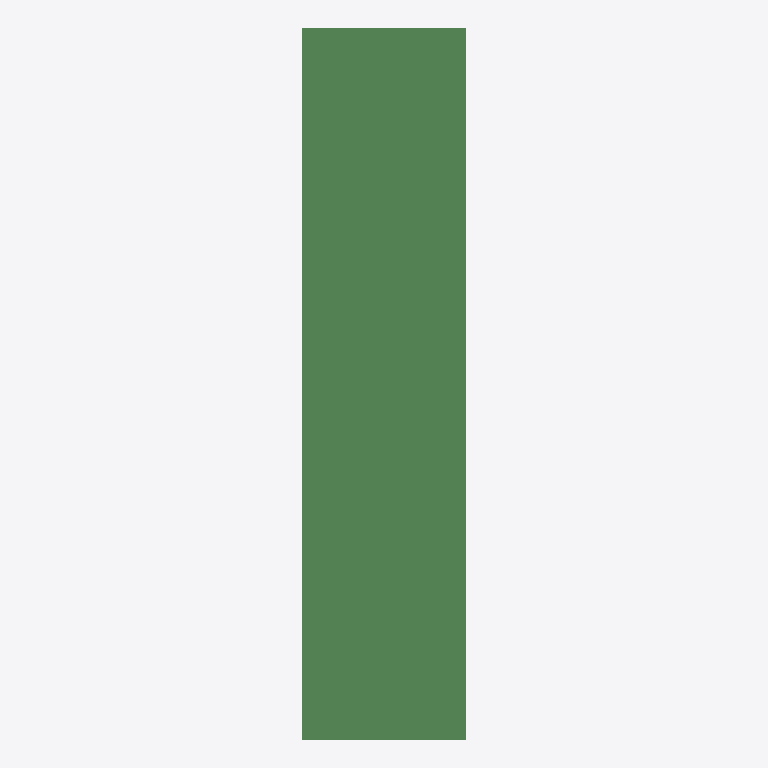
Plan cut of the same IFC building model at storey 'floor#1' (level 0.00 m, cut at 1.40 m), seen from above with north up, elements coloured by IFC class: 6 beams (green). Cut surfaces are drawn darker.
Extent 4.5 m × 6.8 m × 18.9 m (x, y, z). Storeys (1): floor#1 at 0.00 m. Elements (48): 42 IfcColumn, 6 IfcBeam.

HEADER;
FILE_DESCRIPTION(('model build from MIDAS'),'2;1');
FILE_NAME('','2026-06-12T14:07:42',(),(),'','','');
FILE_SCHEMA(('IFC2X3'));
ENDSEC;
DATA;
#7=IFCPROJECT('1QJJkF1VrF795tIDSK3zAw',#1,'M_40_2L_NF_S_Sub',$,$,'M_40_2L_NF_S_Sub',$,(),#8);
#10=IFCSITE('2EKqO2wMb8lhukoMotv7q2',#1,'The site',$,$,#11,#16,$,.ELEMENT.,$,$,$,$,$);
#24=IFCBUILDING('36IG0TPsj1MgL1oCYD_vE3',#1,'The building',$,$,#25,#30,$,.ELEMENT.,$,$,$);
#38=IFCBUILDINGSTOREY('1SAqx3T_f4avNgiDxzBSiQ',#1,'floor#1',$,$,#39,#44,$,.ELEMENT.,-18.9);
#1489=IFCBEAM('2_XeP7XHD0ewSRCWBCGvDI',#1,'Beam#54',$,$,#1490,#1495,$);
#1531=IFCBEAM('0H$gW2eN5C19Y6UBHE7qmY',#1,'Beam#57',$,$,#1532,#1537,$);
#1447=IFCBEAM('3QunP0wb987gmem3L11$HT',#1,'Beam#52',$,$,#1448,#1453,$);
#1468=IFCBEAM('1OQM8quTD8teaTkR9Ibnir',#1,'Beam#53',$,$,#1469,#1474,$);
#1510=IFCBEAM('3zdy5syTv2ixRzoTwCEc2a',#1,'Beam#56',$,$,#1511,#1516,$);
#1552=IFCBEAM('1RKqQvonXAGwZeNZXt06fj',#1,'Beam#59',$,$,#1553,#1558,$);
ENDSEC;
